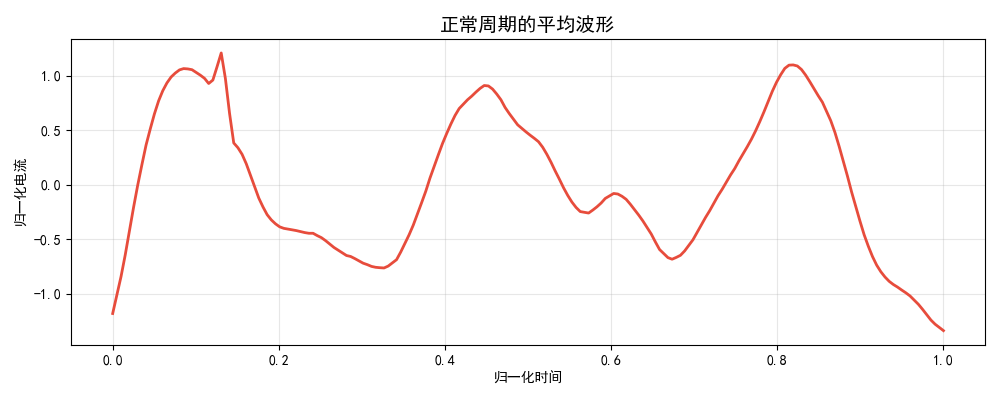

Data behind this chart, as committed beside it:
normalized_time, mean_current
0.0, -1.182
0.005025, -1.013
0.01005, -0.8432
0.01508, -0.6453
0.0201, -0.424
0.02513, -0.2083
0.03015, -0.003201
0.03518, 0.1843
0.0402, 0.3651
0.04523, 0.512
0.05025, 0.6509
0.05528, 0.7702
0.0603, 0.8635
0.06533, 0.9354
0.07035, 0.9897
0.07538, 1.026
0.0804, 1.055
0.08543, 1.067
0.09045, 1.064
0.09548, 1.057
0.1005, 1.032
0.1055, 1.006
0.1106, 0.9772
0.1156, 0.93
0.1206, 0.9615
0.1256, 1.084
0.1307, 1.21
0.1357, 0.9757
0.1407, 0.6542
0.1457, 0.3839
0.1508, 0.3401
0.1558, 0.2795
0.1608, 0.1929
0.1658, 0.08853
0.1709, -0.0157
0.1759, -0.1223
0.1809, -0.2032
0.1859, -0.2745
0.191, -0.3227
0.196, -0.3586
0.201, -0.3862
0.206, -0.4002
0.2111, -0.4067
0.2161, -0.4138
0.2211, -0.4208
0.2261, -0.4297
0.2312, -0.4389
0.2362, -0.4454
0.2412, -0.4453
0.2462, -0.4668
0.2513, -0.4856
0.2563, -0.5131
0.2613, -0.5443
0.2663, -0.5756
0.2714, -0.6003
0.2764, -0.6247
0.2814, -0.6494
0.2864, -0.6584
0.2915, -0.6778
0.2965, -0.6992
... 140 more rows
